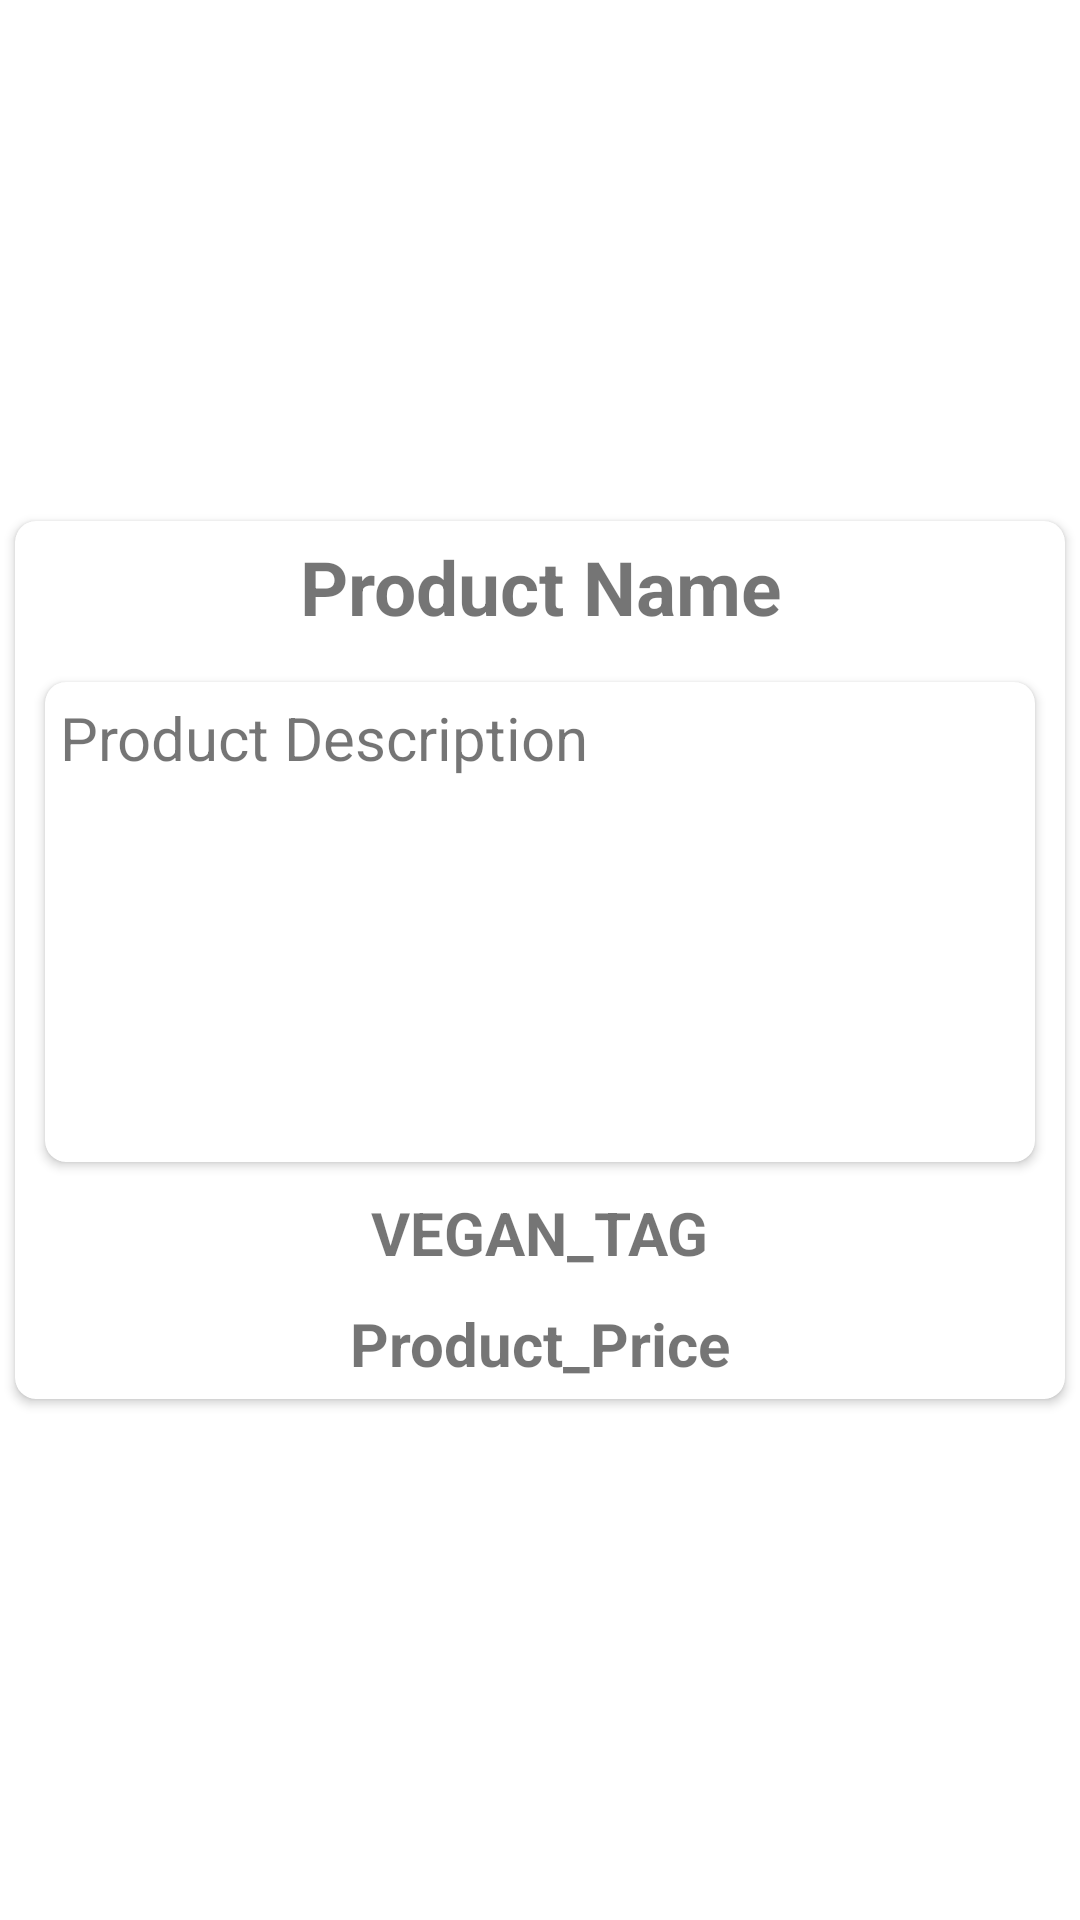

Layout XML and referenced resources for this Android screen:
<!-- AndroidManifest.xml: application theme Theme.Bakeryposadminapp -->
<!-- res/layout/popup_info_product_container.xml -->
<?xml version="1.0" encoding="utf-8"?>
<androidx.constraintlayout.widget.ConstraintLayout
    xmlns:android="http://schemas.android.com/apk/res/android"
    android:layout_width="match_parent"
    android:layout_height="match_parent"
    xmlns:app="http://schemas.android.com/apk/res-auto">

    <androidx.cardview.widget.CardView
        android:layout_width="350dp"
        android:layout_height="wrap_content"
        app:cardCornerRadius="7dp"
        app:layout_constraintTop_toTopOf="parent"
        app:layout_constraintStart_toStartOf="parent"
        app:layout_constraintEnd_toEndOf="parent"
        app:layout_constraintBottom_toBottomOf="parent">

        <androidx.constraintlayout.widget.ConstraintLayout
            android:layout_width="match_parent"
            android:layout_height="wrap_content">

            <TextView
                android:id="@+id/productNameLabel"
                android:layout_width="wrap_content"
                android:layout_height="wrap_content"
                android:text="@string/product_name"
                android:textSize="25sp"
                android:textStyle="bold"
                android:gravity="center"
                android:layout_marginTop="5dp"
                app:layout_constraintTop_toTopOf="parent"
                app:layout_constraintStart_toStartOf="parent"
                app:layout_constraintEnd_toEndOf="parent"/>

            <androidx.cardview.widget.CardView
                android:id="@+id/descriptionCard"
                android:layout_width="0dp"
                android:layout_height="wrap_content"
                android:layout_marginTop="15dp"
                android:layout_marginStart="10dp"
                android:layout_marginEnd="10dp"
                app:cardCornerRadius="7dp"
                app:layout_constraintTop_toBottomOf="@id/productNameLabel"
                app:layout_constraintStart_toStartOf="parent"
                app:layout_constraintEnd_toEndOf="parent">

                <androidx.constraintlayout.widget.ConstraintLayout
                    android:layout_width="match_parent"
                    android:layout_height="match_parent">
                    <TextView
                        android:id="@+id/productDescriptionLabel"
                        android:layout_width="0dp"
                        android:layout_height="150dp"
                        android:text="@string/product_description"
                        android:textSize="20sp"
                        android:orientation="vertical"
                        android:scrollHorizontally="false"
                        android:overScrollMode="never"
                        android:layout_margin="5dp"
                        app:layout_constraintTop_toTopOf="parent"
                        app:layout_constraintStart_toStartOf="parent"
                        app:layout_constraintEnd_toEndOf="parent"
                        app:layout_constraintBottom_toBottomOf="parent"/>

                </androidx.constraintlayout.widget.ConstraintLayout>

            </androidx.cardview.widget.CardView>

            <TextView
                android:id="@+id/productVeganTag"
                android:layout_width="wrap_content"
                android:layout_height="wrap_content"
                android:text="@string/vegan_tag"
                android:textSize="20sp"
                android:textStyle="bold"
                android:layout_marginTop="10dp"
                app:layout_constraintTop_toBottomOf="@id/descriptionCard"
                app:layout_constraintStart_toStartOf="parent"
                app:layout_constraintEnd_toEndOf="parent"/>

            <TextView
                android:id="@+id/productPriceLabel"
                android:layout_width="wrap_content"
                android:layout_height="wrap_content"
                android:text="@string/product_price"
                android:textSize="20sp"
                android:textStyle="bold"
                android:layout_marginTop="10dp"
                android:layout_marginBottom="5dp"
                app:layout_constraintTop_toBottomOf="@id/productVeganTag"
                app:layout_constraintStart_toStartOf="parent"
                app:layout_constraintEnd_toEndOf="parent"
                app:layout_constraintBottom_toBottomOf="parent"/>
        </androidx.constraintlayout.widget.ConstraintLayout>
    </androidx.cardview.widget.CardView>

</androidx.constraintlayout.widget.ConstraintLayout>
<!-- resources referenced by this layout -->
<resources>
  <string name="product_description">Product Description</string>
  <string name="product_name">Product Name</string>
  <string name="product_price">Product_Price</string>
  <string name="vegan_tag">VEGAN_TAG</string>
  <style name="Theme.Bakeryposadminapp" parent="Theme.MaterialComponents.DayNight.NoActionBar">
          
          <item name="colorOnPrimary">@color/white</item>
          
          <item name="colorOnSecondary">@color/black</item>
          
          
      </style>
  <color name="white">#FFFFFFFF</color>
  <color name="black">#FF000000</color>
</resources>
